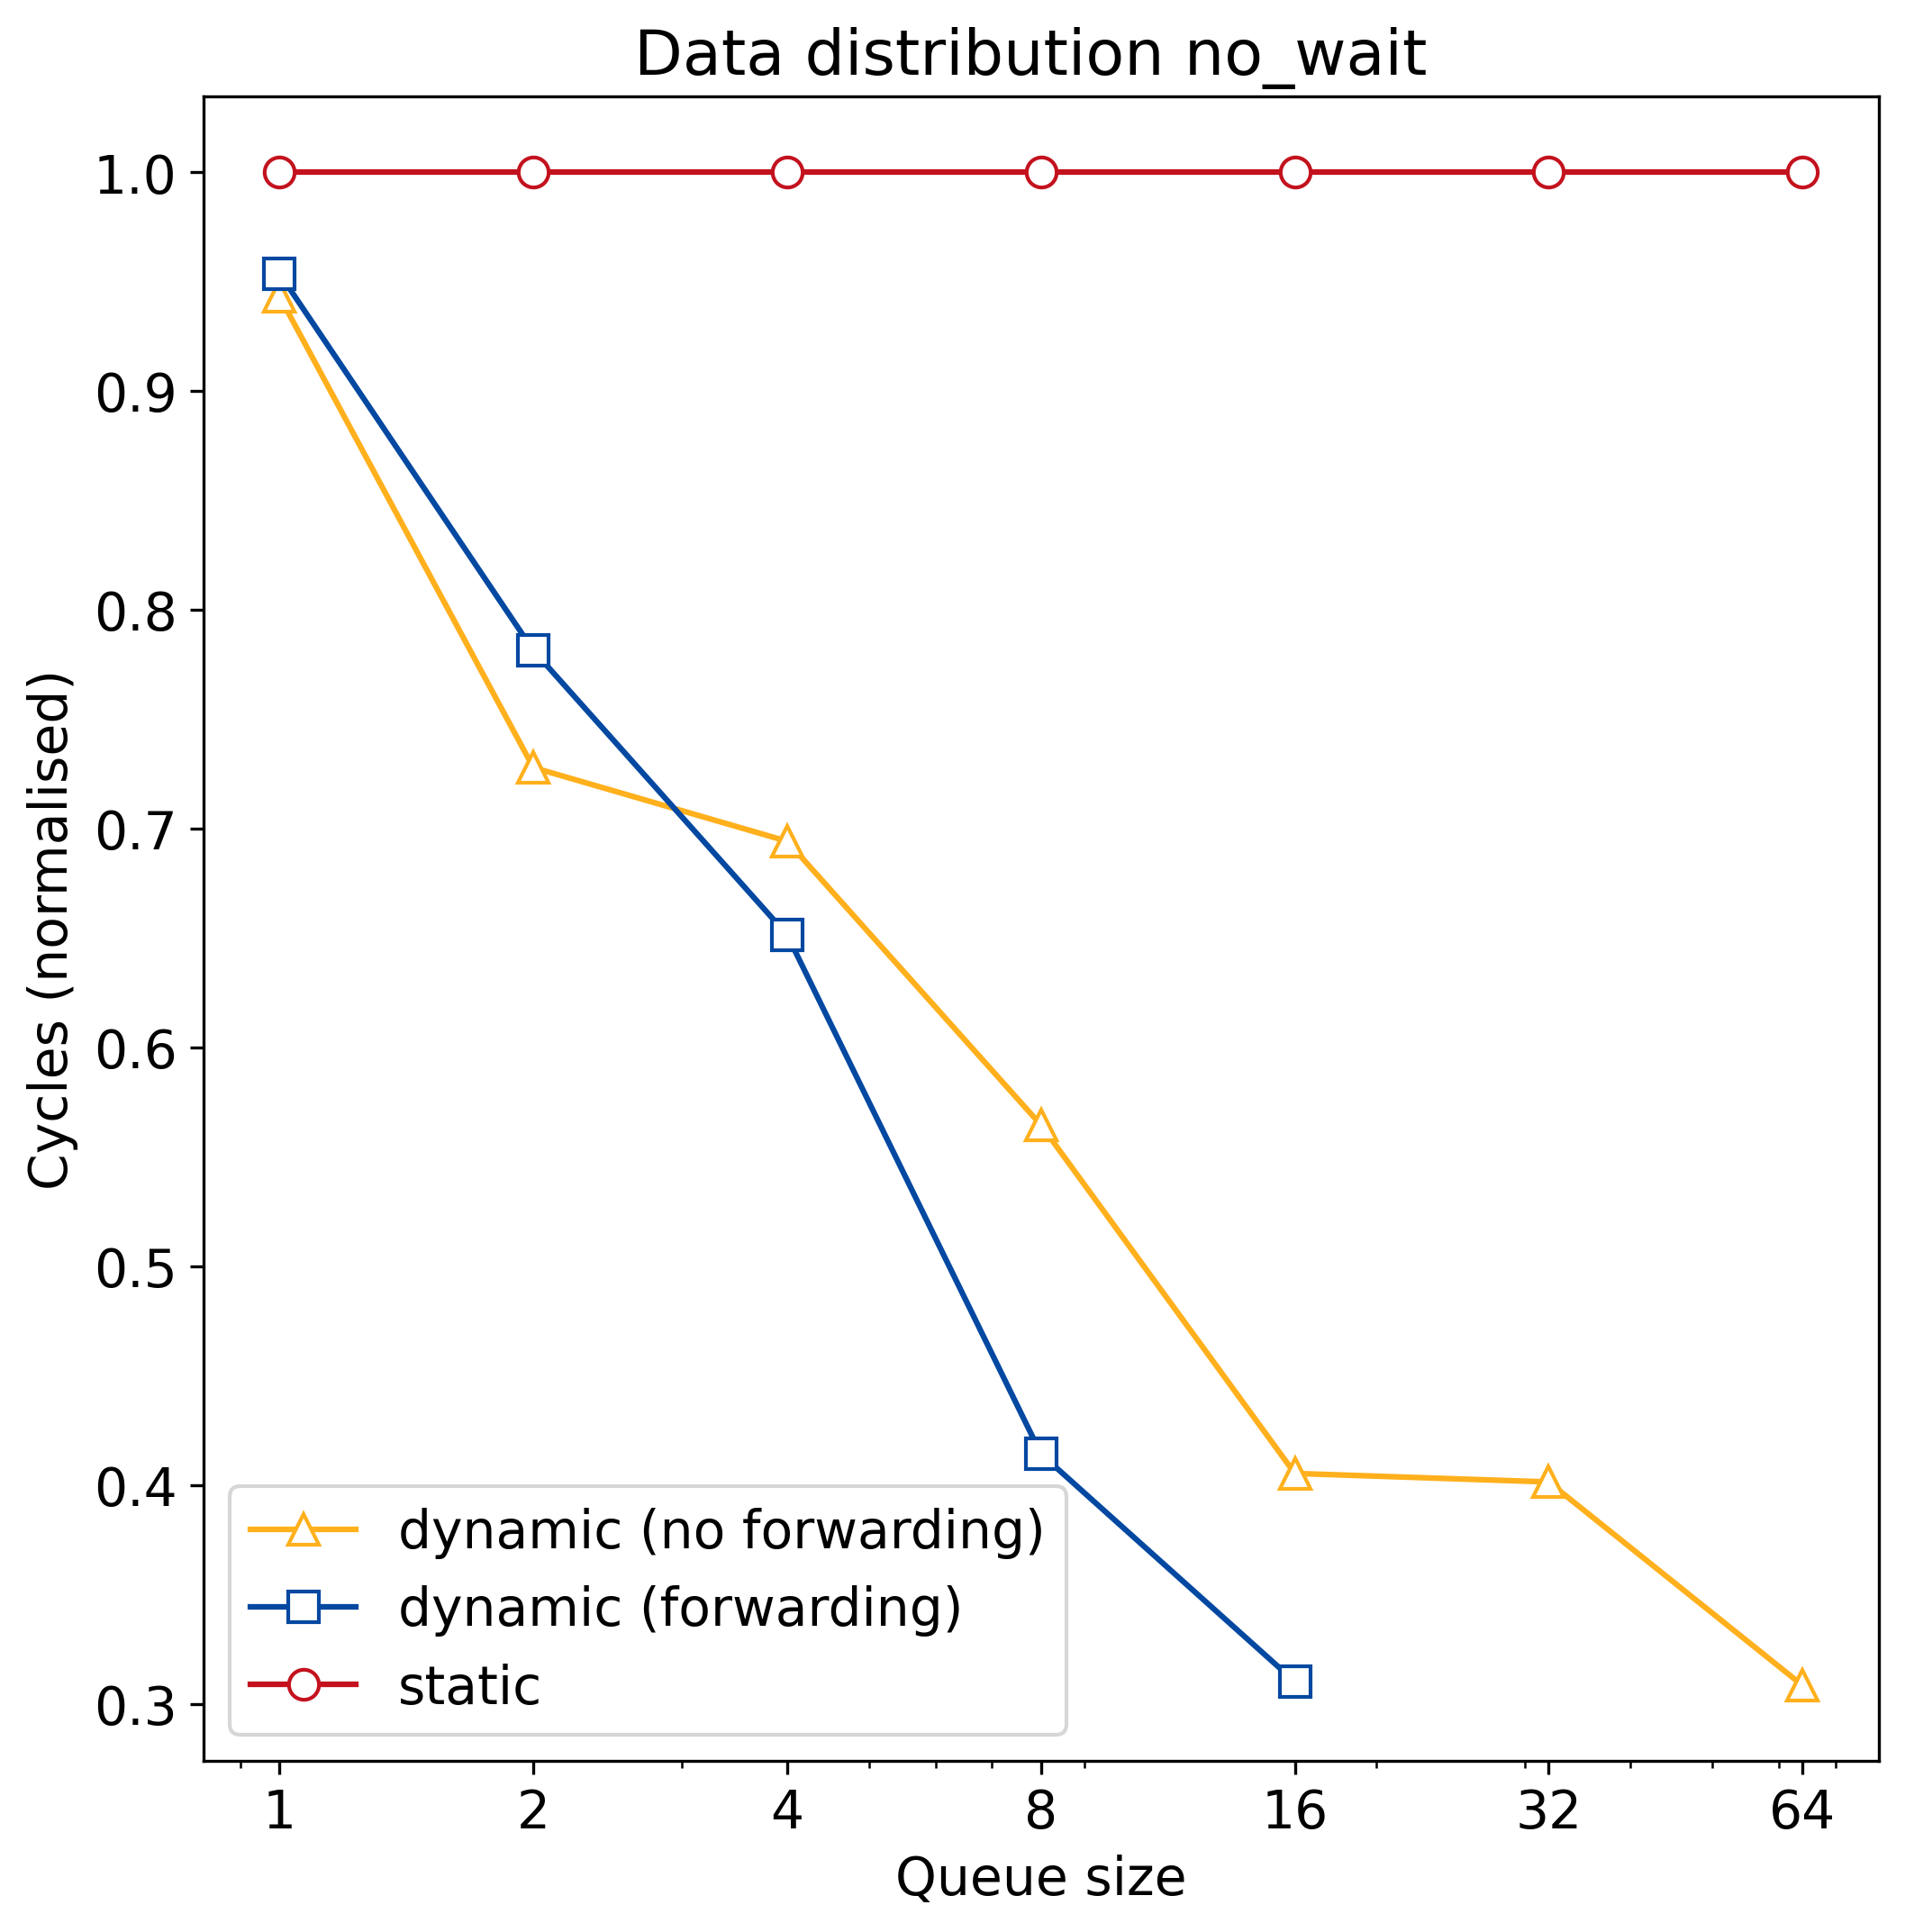

Values plotted in this chart, from the file beside it:
q_size, static, dynamic, dynamic_no_forward
1, 75578250, 72077250, 71293250
2, 75578250, 59063250, 55016250
4, 75578250, 49240250, 52470250
8, 75578250, 31309250, 42670250
16, 75578250, 23447250, 30636250
32, 75578250, 0, 30341250
64, 75578250, 0, 23316250
